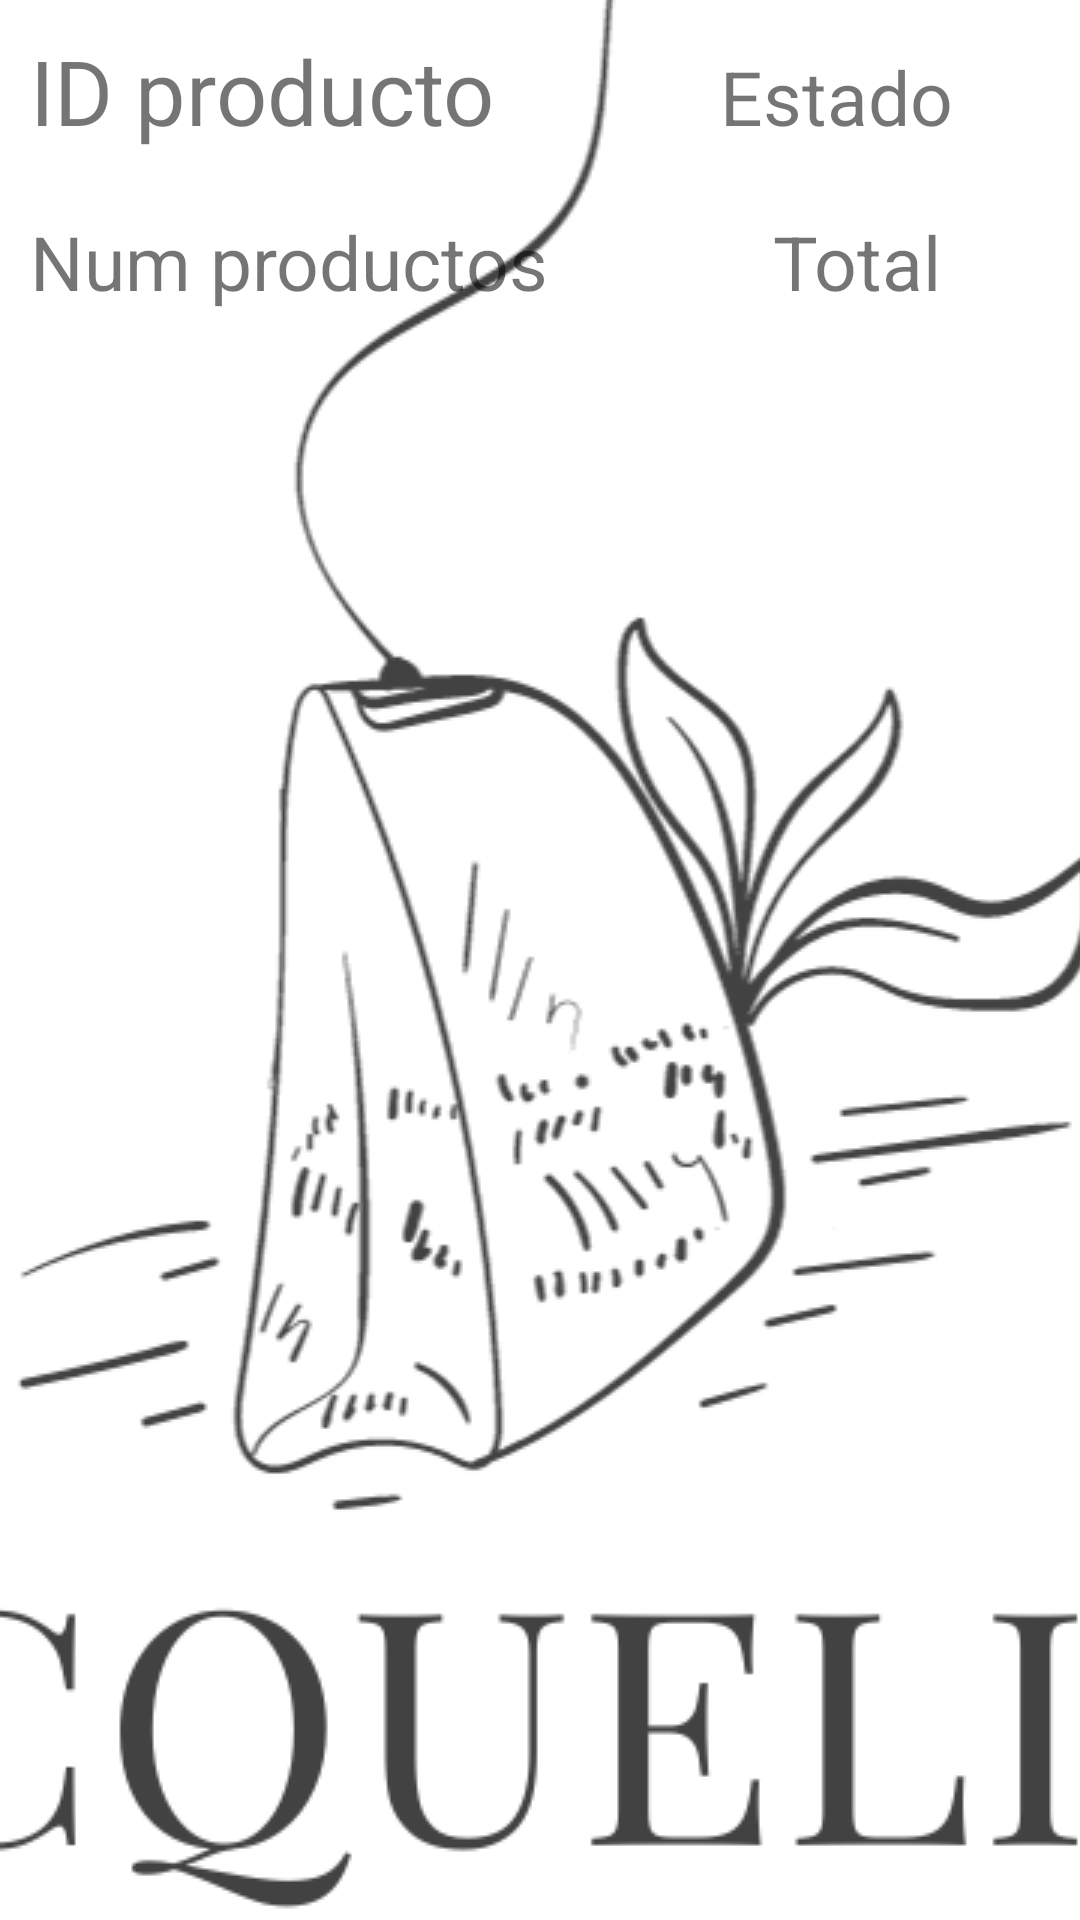

Write the Android layout XML for this screen, with the resource values it uses.
<!-- AndroidManifest.xml: application theme SplashScreen -->
<!-- res/layout/pedido_estado.xml -->
<?xml version="1.0" encoding="utf-8"?>
<LinearLayout xmlns:android="http://schemas.android.com/apk/res/android"
    android:layout_width="match_parent"
    android:layout_height="match_parent"
    android:orientation="vertical">

    <LinearLayout
        android:id="@+id/llSuperior"
        android:layout_width="match_parent"
        android:layout_height="wrap_content"
        android:orientation="horizontal"
        android:layout_margin="10dp">
        <TextView
            android:id="@+id/tvId"
            android:layout_width="wrap_content"
            android:layout_height="wrap_content"
            android:text="ID producto"
            android:textSize="30dp"
            android:layout_marginEnd="75dp"/>

        <TextView
            android:id="@+id/tvEstado"
            android:layout_width="wrap_content"
            android:layout_height="wrap_content"
            android:text="Estado"
            android:textSize="25dp" />
    </LinearLayout>

    <LinearLayout
        android:id="@+id/llInferior"
        android:layout_width="match_parent"
        android:layout_height="wrap_content"
        android:orientation="horizontal"
        android:layout_margin="10dp">

        <TextView
            android:id="@+id/tvNumProd"
            android:layout_width="wrap_content"
            android:layout_height="wrap_content"
            android:text="Num productos"
            android:textSize="25dp"
            android:layout_marginEnd="75dp"/>

        <TextView
            android:id="@+id/tvTotal"
            android:layout_width="wrap_content"
            android:layout_height="wrap_content"
            android:text="Total"
            android:textSize="25dp"/>
    </LinearLayout>

</LinearLayout>
<!-- resources referenced by this layout -->
<resources>
  <style name="SplashScreen" parent="Theme.Libertalia">
          <item name="android:windowBackground">@drawable/splashscreen</item>
      </style>
  <style name="Theme.Libertalia" parent="Theme.MaterialComponents.DayNight.DarkActionBar">
  
          <item name="colorPrimary">@color/purple_500</item>
          <item name="colorPrimaryVariant">@color/purple_700</item>
          <item name="colorOnPrimary">@color/white</item>
  
          <item name="colorSecondary">@color/teal_200</item>
          <item name="colorSecondaryVariant">@color/teal_700</item>
          <item name="colorOnSecondary">@color/black</item>
  
          <item name="android:statusBarColor">?attr/colorPrimaryVariant</item>
  
  
          <item name="windowActionBar">false</item>
          <item name="windowNoTitle">true</item>
      </style>
  <!-- drawable splashscreen (drawable) -->
  <?xml version="1.0" encoding="utf-8"?>
  <layer-list xmlns:android="http://schemas.android.com/apk/res/android"
      android:opacity="opaque">
      <item android:drawable="@color/moradoLogo"/>
      <item>
          <bitmap android:src="@drawable/logocompleto"
              android:gravity="center" />
      </item>
  </layer-list>
  <color name="purple_500">#FF6200EE</color>
  <color name="purple_700">#FF3700B3</color>
  <color name="white">#FFFFFFFF</color>
  <color name="teal_200">#FF03DAC5</color>
  <color name="teal_700">#FF018786</color>
  <color name="black">#FF000000</color>
  <color name="moradoLogo">#d7d2e3</color>
  <!-- drawable logocompleto: png bitmap (drawable, 105093 bytes) -->
</resources>
